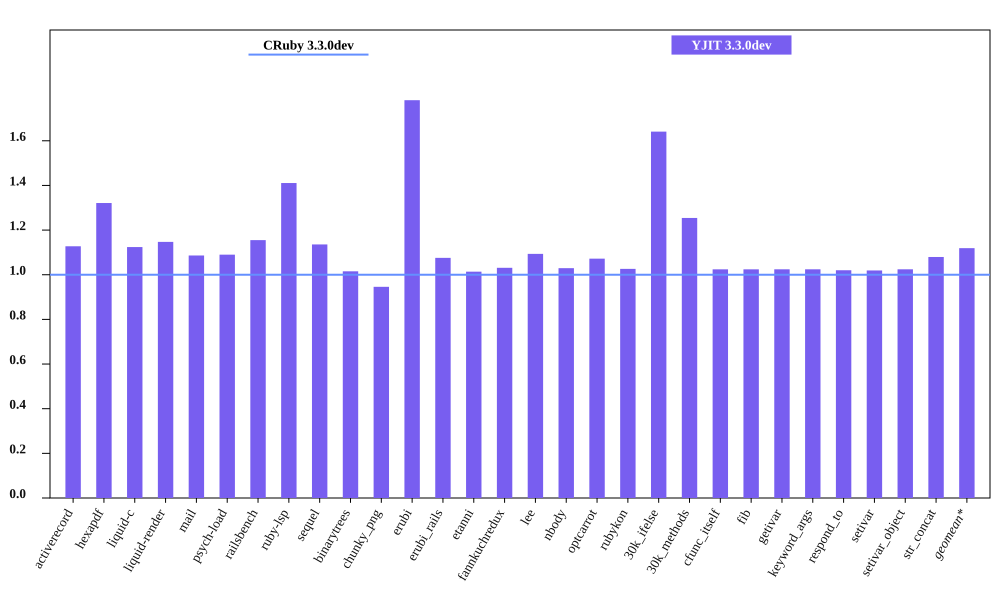

The file beside this chart, header and first rows:
bench, CRuby 3.3.0dev mem (MiB), YJIT 3.3.0dev mem (MiB), Inline Code, Outlined Code, YJIT Mem overhead
activerecord, 53.77, 60.62, 1, 1
hexapdf, 259.1, 342.4, 1, 1
liquid-c, 40.46, 45.48, 1, 1
liquid-render, 36.66, 42.05, 1, 1
mail, 48.34, 52.5, 1, 1
psych-load, 36.05, 39.29, 1, 1
railsbench, 101.6, 117.3, 3, 3
ruby-lsp, 92.55, 130.6, 4, 4
sequel, 42.34, 48.08, 1, 1
binarytrees, 29.57, 30.03, 1, 1
chunky_png, 50.82, 48.07, 1, 1
erubi, 68.89, 122.8, 1, 1
erubi_rails, 100.2, 107.8, 2, 2
etanni, 154.5, 156.6, 1, 1
fannkuchredux, 23.77, 24.51, 1, 1
lee, 34.28, 37.48, 1, 1
nbody, 23.76, 24.46, 1, 1
optcarrot, 58.09, 62.27, 1, 1
rubykon, 58.77, 60.31, 1, 1
30k_ifelse, 65.59, 107.6, 5, 5
30k_methods, 55.77, 69.95, 2, 2
cfunc_itself, 23.75, 24.33, 1, 1
fib, 23.75, 24.33, 1, 1
getivar, 23.75, 24.33, 1, 1
keyword_args, 23.75, 24.33, 1, 1
respond_to, 23.89, 24.37, 1, 1
setivar, 23.88, 24.34, 1, 1
setivar_object, 23.75, 24.33, 1, 1
str_concat, 106.4, 114.9, 1, 1
